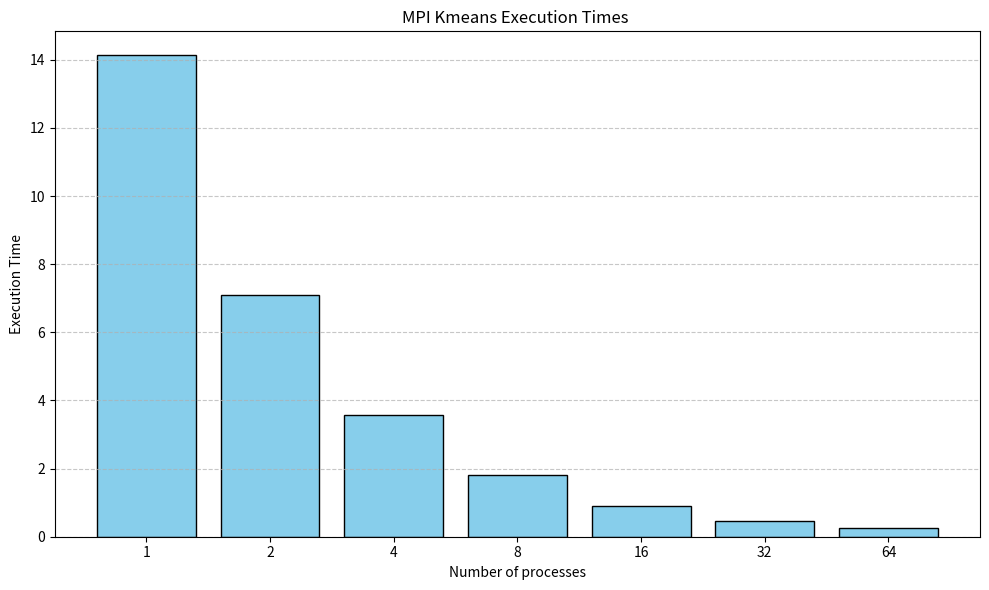

This figure's Python source:
import matplotlib.pyplot as plt
import numpy as np

# Data
processes= ["1", "2", "4", "8", "16", "32", "64"] 
times = [14.1306, 7.0946, 3.5594, 1.8048, 0.8990,0.4624, 0.2549]

# Bar Plot
plt.figure(figsize=(10, 6))
plt.bar(processes, times, color="skyblue", edgecolor="black")
plt.xlabel("Number of processes")
plt.ylabel("Execution Time")
plt.title("MPI Kmeans Execution Times ")
plt.grid(axis="y", linestyle="--", alpha=0.7)
plt.tight_layout()
plt.show()
